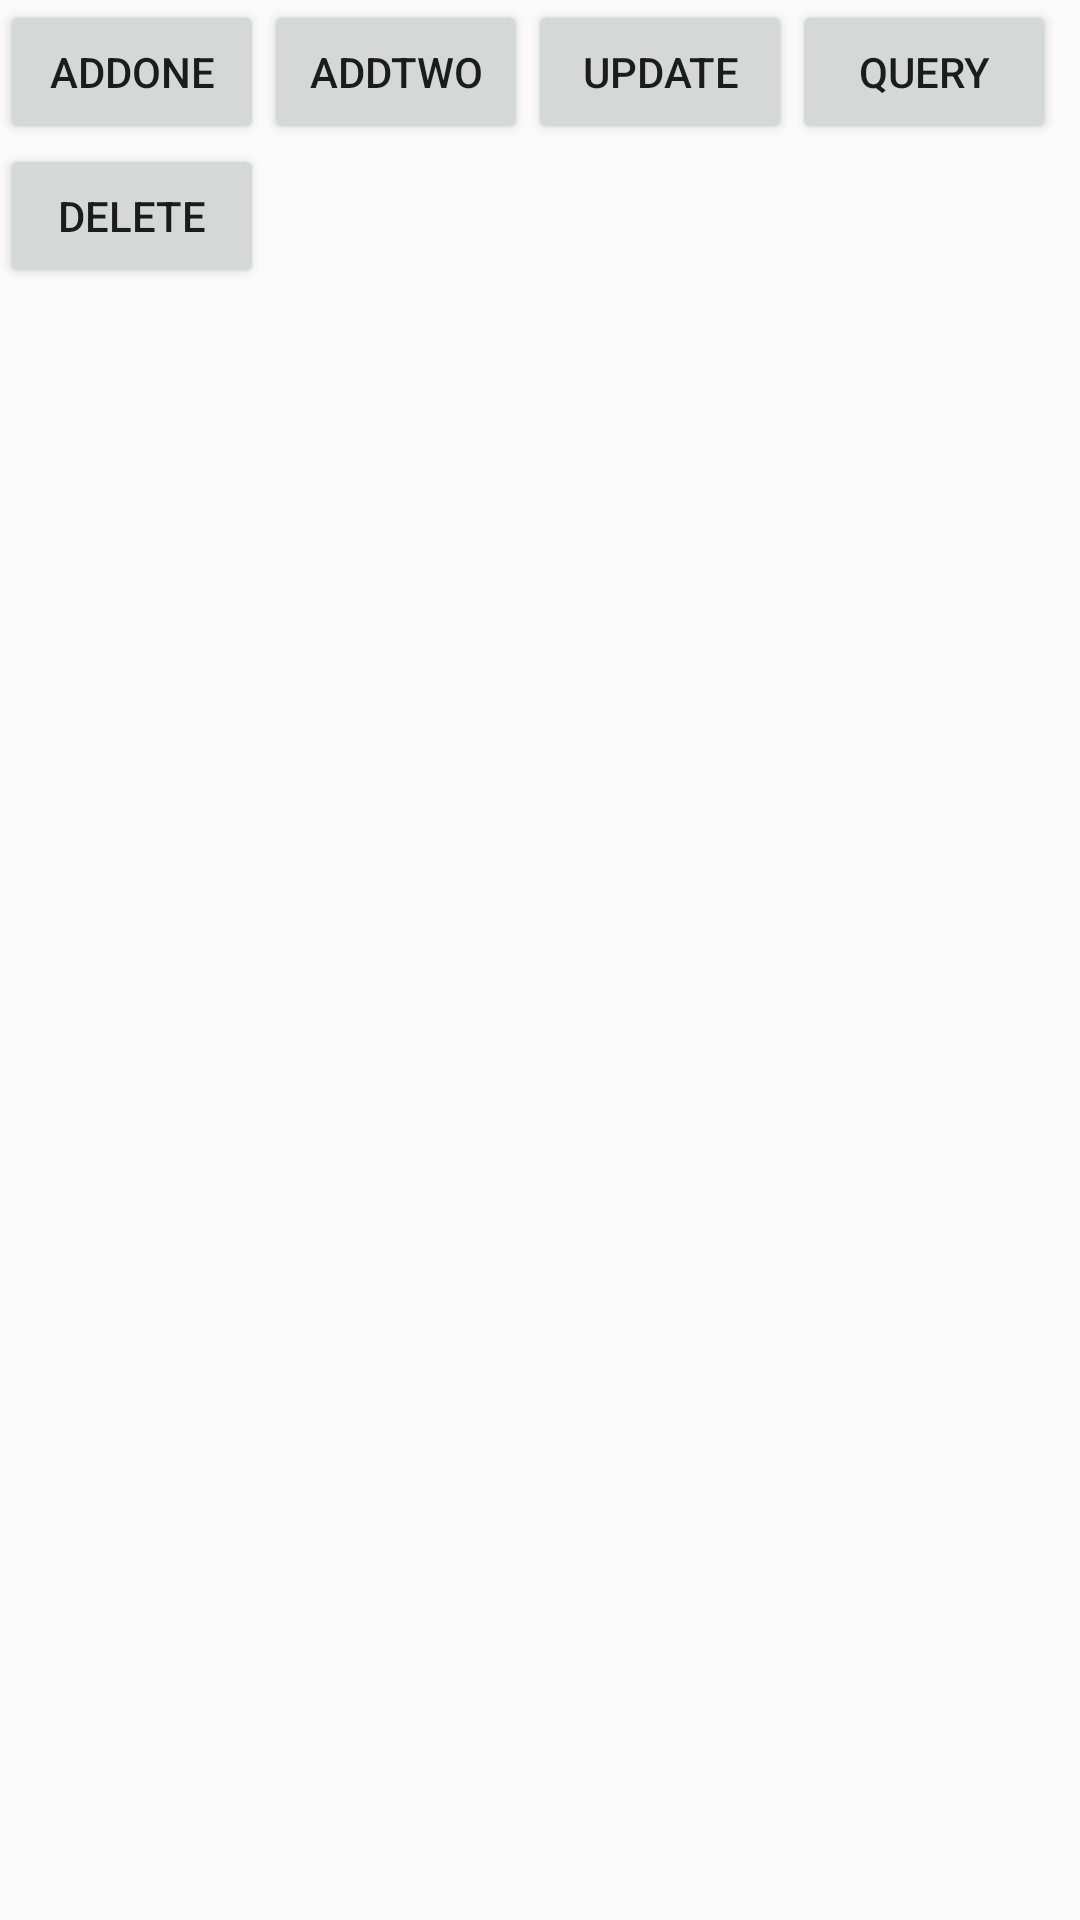

Write the Android layout XML for this screen, with the resource values it uses.
<!-- AndroidManifest.xml: application theme AppTheme -->
<!-- res/layout/activity_test_orm_lite_db.xml -->
<?xml version="1.0" encoding="utf-8"?>
<LinearLayout
    xmlns:android="http://schemas.android.com/apk/res/android"
    xmlns:app="http://schemas.android.com/apk/res-auto"
    xmlns:tools="http://schemas.android.com/tools"
    android:layout_width="match_parent"
    android:layout_height="match_parent"
    tools:context=".ormlitedb.TestOrmLiteDBAct"
    android:orientation="vertical">

    <LinearLayout
        android:layout_width="match_parent"
        android:layout_height="wrap_content">
        <Button
            android:layout_width="wrap_content"
            android:layout_height="wrap_content"
            android:onClick="addOneStu"
            android:text="addone"/>

        <Button
            android:layout_width="wrap_content"
            android:layout_height="wrap_content"
            android:onClick="addOTwoStu"
            android:text="addtwo"/>

        <Button
            android:layout_width="wrap_content"
            android:layout_height="wrap_content"
            android:onClick="updateStu"
            android:text="update"/>

        <Button
            android:layout_width="wrap_content"
            android:layout_height="wrap_content"
            android:onClick="queryAllStu"
            android:text="query"/>

    </LinearLayout>

    <LinearLayout
        android:layout_width="match_parent"
        android:layout_height="wrap_content">

        <Button
            android:layout_width="wrap_content"
            android:layout_height="wrap_content"
            android:onClick="delOneStu"
            android:text="delete"/>
    </LinearLayout>

</LinearLayout>
<!-- resources referenced by this layout -->
<resources>
  <style name="AppTheme" parent="Theme.AppCompat.Light.NoActionBar">
          
          <item name="colorPrimary">@color/colorPrimary</item>
          <item name="colorPrimaryDark">@color/colorPrimaryDark</item>
          <item name="colorAccent">@color/colorAccent</item>
          
          <item name="android:listDivider">@drawable/recycler_diviler</item>
      </style>
  <color name="colorPrimary">#3F51B5</color>
  <color name="colorPrimaryDark">#303F9F</color>
  <color name="colorAccent">#FF4081</color>
  <!-- drawable recycler_diviler (drawable) -->
  <?xml version="1.0" encoding="utf-8"?>
  <shape xmlns:android="http://schemas.android.com/apk/res/android"
      android:shape="rectangle">
  
      <solid android:color="@color/colorPrimary"/>
  
      <gradient
          android:startColor="#eff000"
          android:centerColor="#eff000"
          android:endColor="#eff000"/>
  
  </shape>
</resources>
